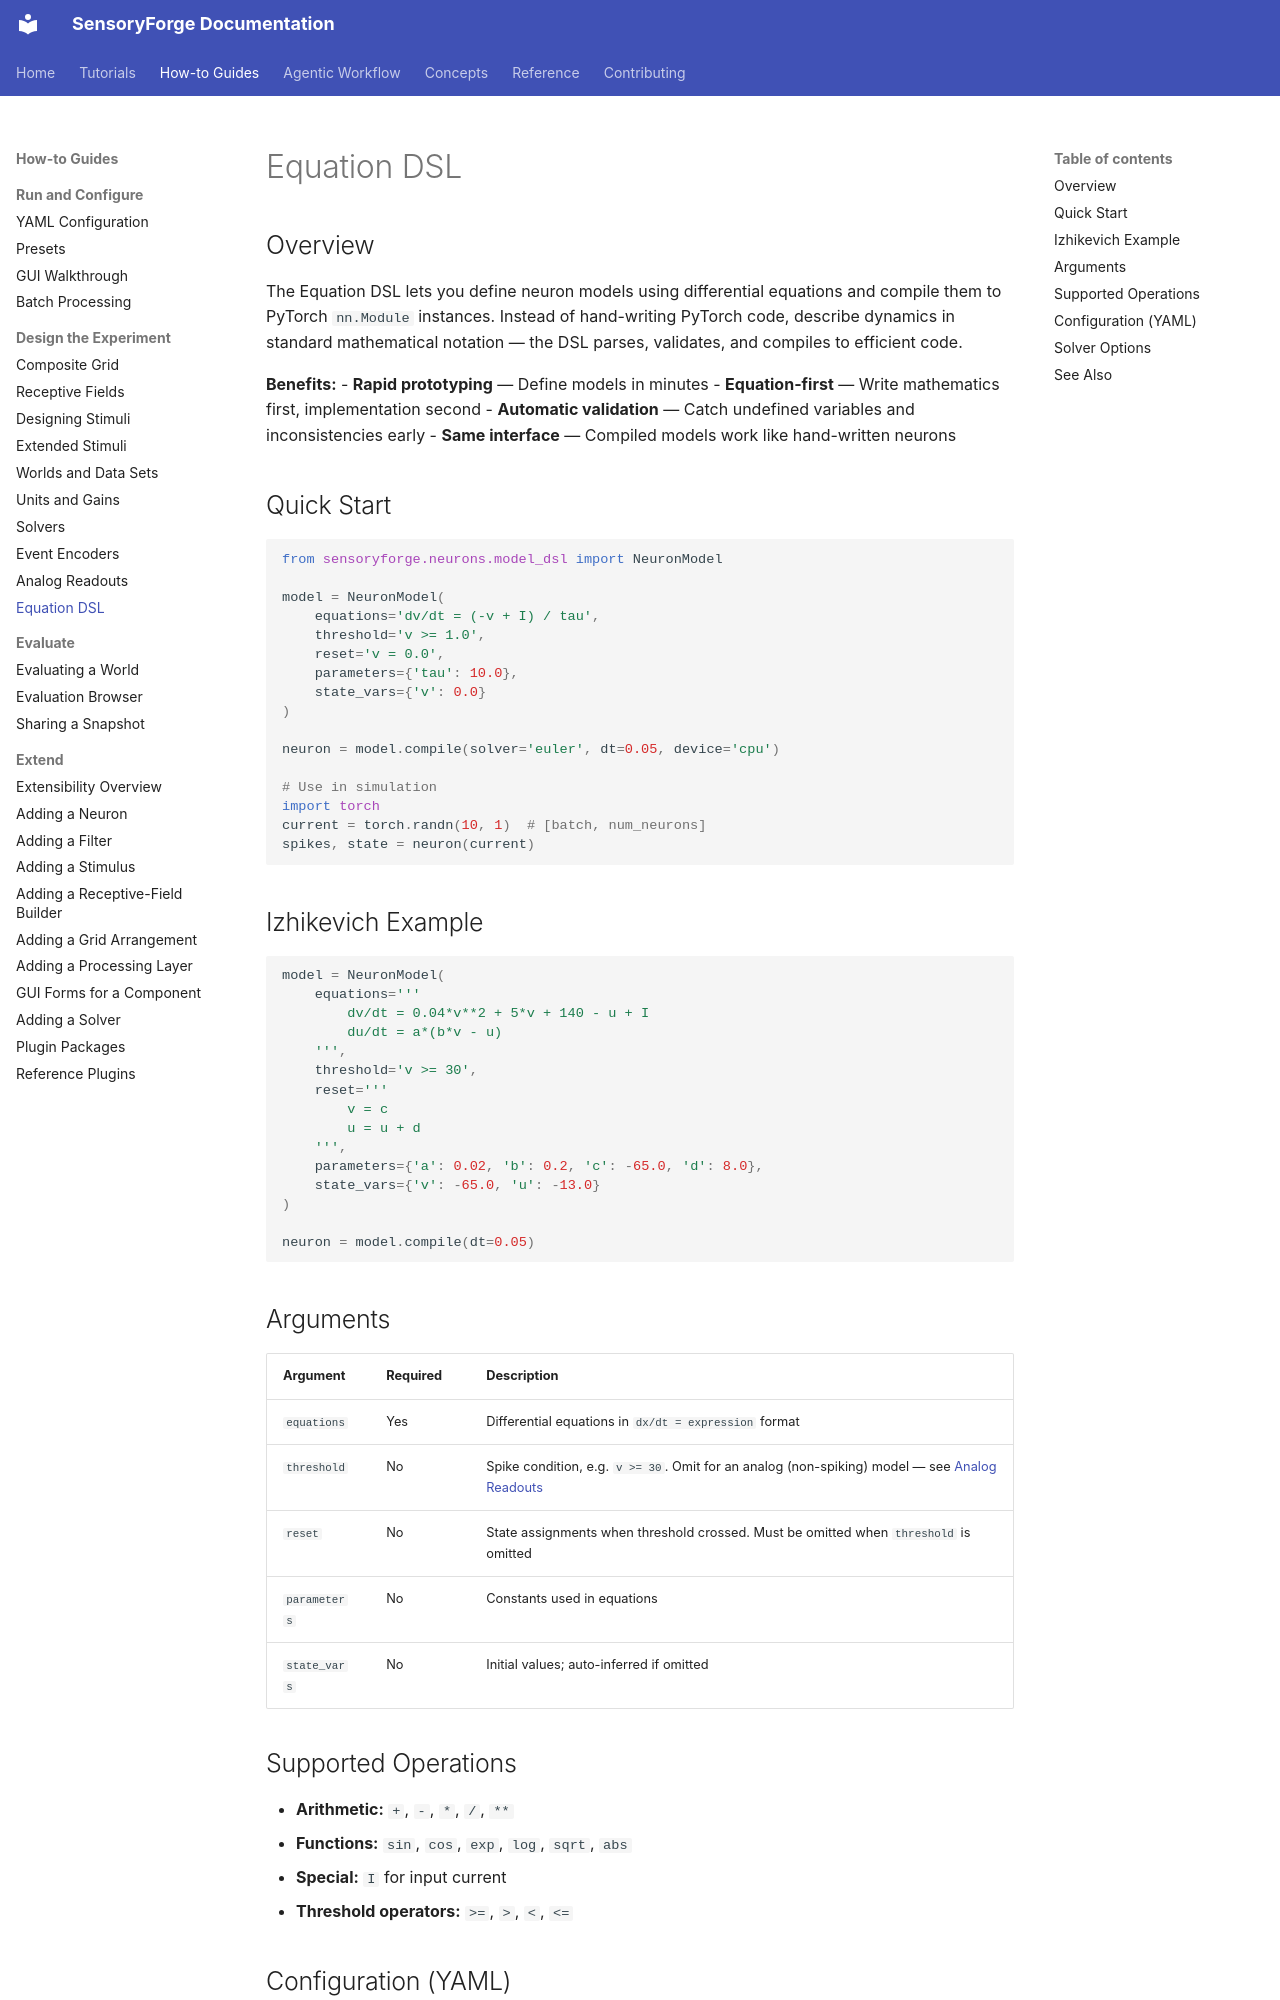

repository: benefron/sensoryforge · page: how-to/equation_dsl/index.html · generator: mkdocs

# Equation DSL

## Overview

The Equation DSL lets you define neuron models using differential equations and compile them to PyTorch `nn.Module` instances. Instead of hand-writing PyTorch code, describe dynamics in standard mathematical notation — the DSL parses, validates, and compiles to efficient code.

**Benefits:**
- **Rapid prototyping** — Define models in minutes
- **Equation-first** — Write mathematics first, implementation second
- **Automatic validation** — Catch undefined variables and inconsistencies early
- **Same interface** — Compiled models work like hand-written neurons

## Quick Start

```python
from sensoryforge.neurons.model_dsl import NeuronModel

model = NeuronModel(
    equations='dv/dt = (-v + I) / tau',
    threshold='v >= 1.0',
    reset='v = 0.0',
    parameters={'tau': 10.0},
    state_vars={'v': 0.0}
)

neuron = model.compile(solver='euler', dt=0.05, device='cpu')

# Use in simulation
import torch
current = torch.randn(10, 1)  # [batch, num_neurons]
spikes, state = neuron(current)
```

## Izhikevich Example

```python
model = NeuronModel(
    equations='''
        dv/dt = 0.04*v**2 + 5*v + 140 - u + I
        du/dt = a*(b*v - u)
    ''',
    threshold='v >= 30',
    reset='''
        v = c
        u = u + d
    ''',
    parameters={'a': 0.02, 'b': 0.2, 'c': -65.0, 'd': 8.0},
    state_vars={'v': -65.0, 'u': -13.0}
)

neuron = model.compile(dt=0.05)
```

## Arguments

| Argument | Required | Description |
|----------|----------|-------------|
| `equations` | Yes | Differential equations in `dx/dt = expression` format |
| `threshold` | No | Spike condition, e.g. `v >= 30`. Omit for an analog (non-spiking) model — see [Analog Readouts](analog_readouts.md) |
| `reset` | No | State assignments when threshold crossed. Must be omitted when `threshold` is omitted |
| `parameters` | No | Constants used in equations |
| `state_vars` | No | Initial values; auto-inferred if omitted |

## Supported Operations

- **Arithmetic:** `+`, `-`, `*`, `/`, `**`
- **Functions:** `sin`, `cos`, `exp`, `log`, `sqrt`, `abs`
- **Special:** `I` for input current
- **Threshold operators:** `>=`, `>`, `<`, `<=`
